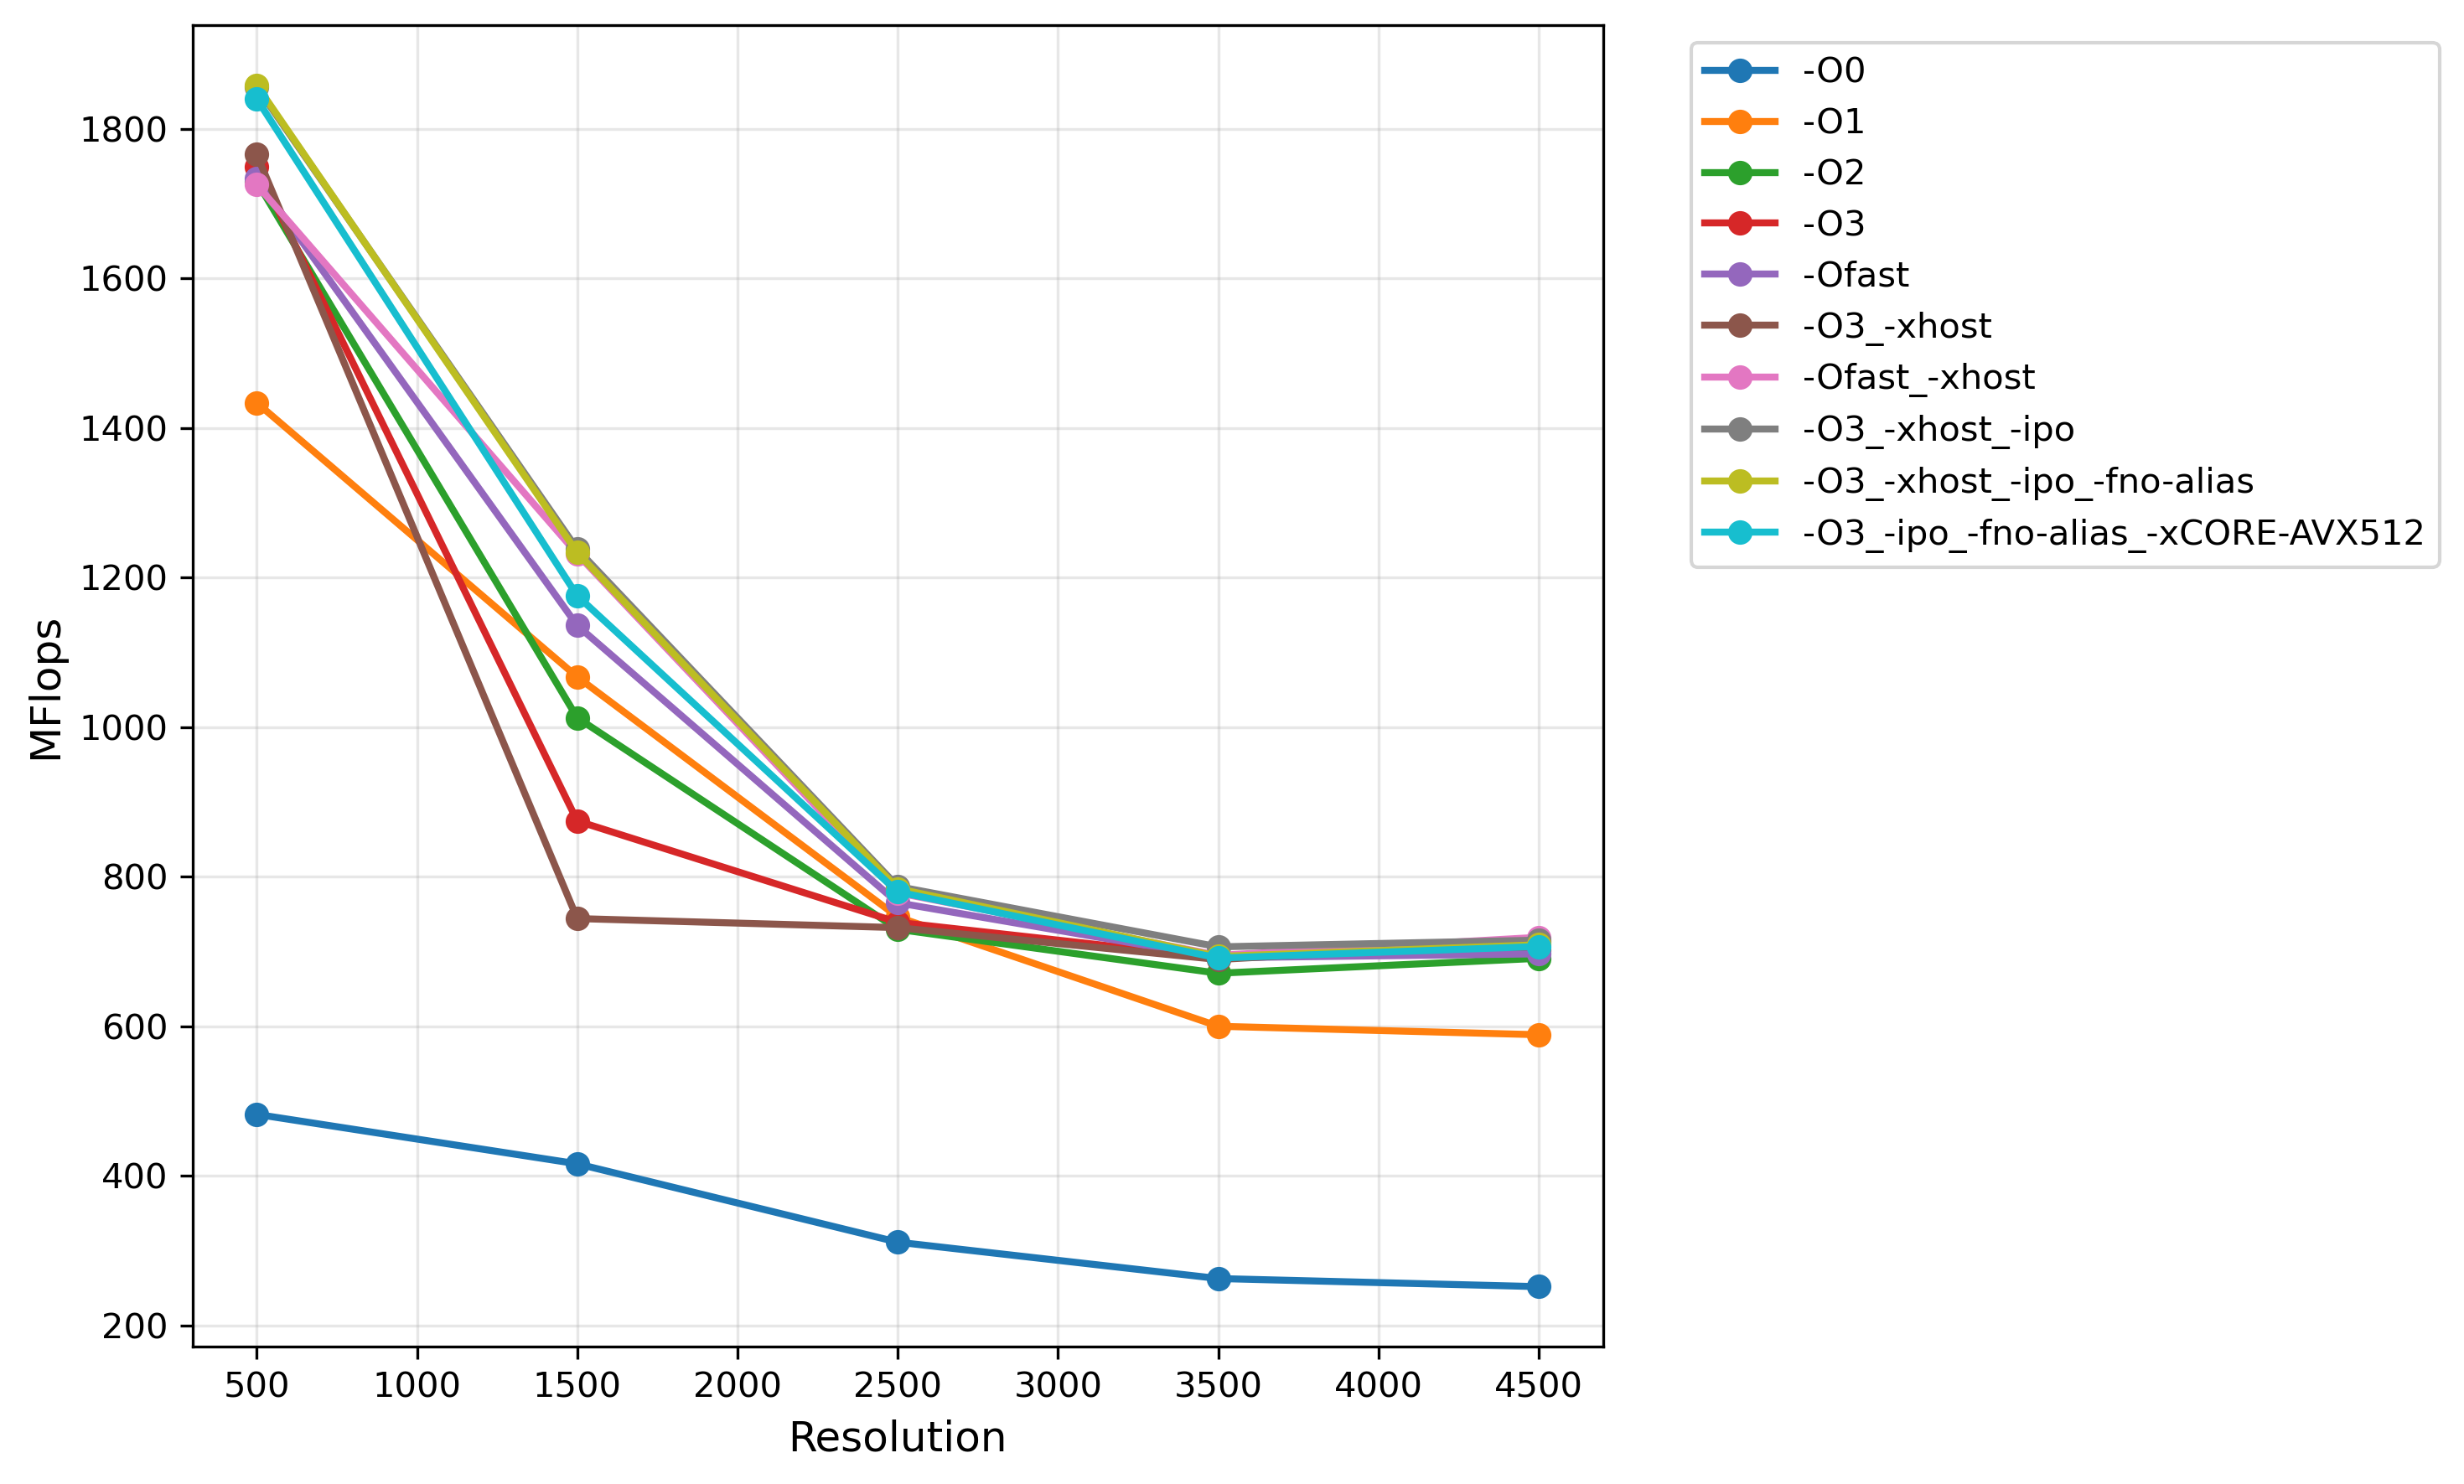

Source code (Python):
import pandas as pd
import matplotlib.pyplot as plt
import sys

def plot_csv(filename, output_file='plot_performance.png'):
    # Read CSV
    df = pd.read_csv(filename)

    # Extract resolution columns (skip first and last columns)
    res_cols = [col for col in df.columns if col.startswith('Resolution_')]
    x_vals = [int(col.split('_')[1]) for col in res_cols]

    # Create plot
    fig, ax = plt.subplots(figsize=(10, 6))

    # Plot each optimization flag
    for _, row in df.iterrows():
        y_vals = [row[col] for col in res_cols]
        ax.plot(x_vals, y_vals, 'o-', label=row.iloc[0], linewidth=2, markersize=6)

    # Style the plot
    ax.set_xlabel('Resolution', fontsize=12)
    ax.set_ylabel('MFlops', fontsize=12)
    ax.grid(True, alpha=0.3)
    ax.legend(bbox_to_anchor=(1.05, 1), loc='upper left')

    plt.tight_layout()
    plt.savefig(output_file, dpi=300, bbox_inches='tight')
    print(f"Plot saved to {output_file}")

if __name__ == "__main__":
    filename = sys.argv[1] if len(sys.argv) > 1 else 'performance_data.csv'
    plot_csv(filename)
